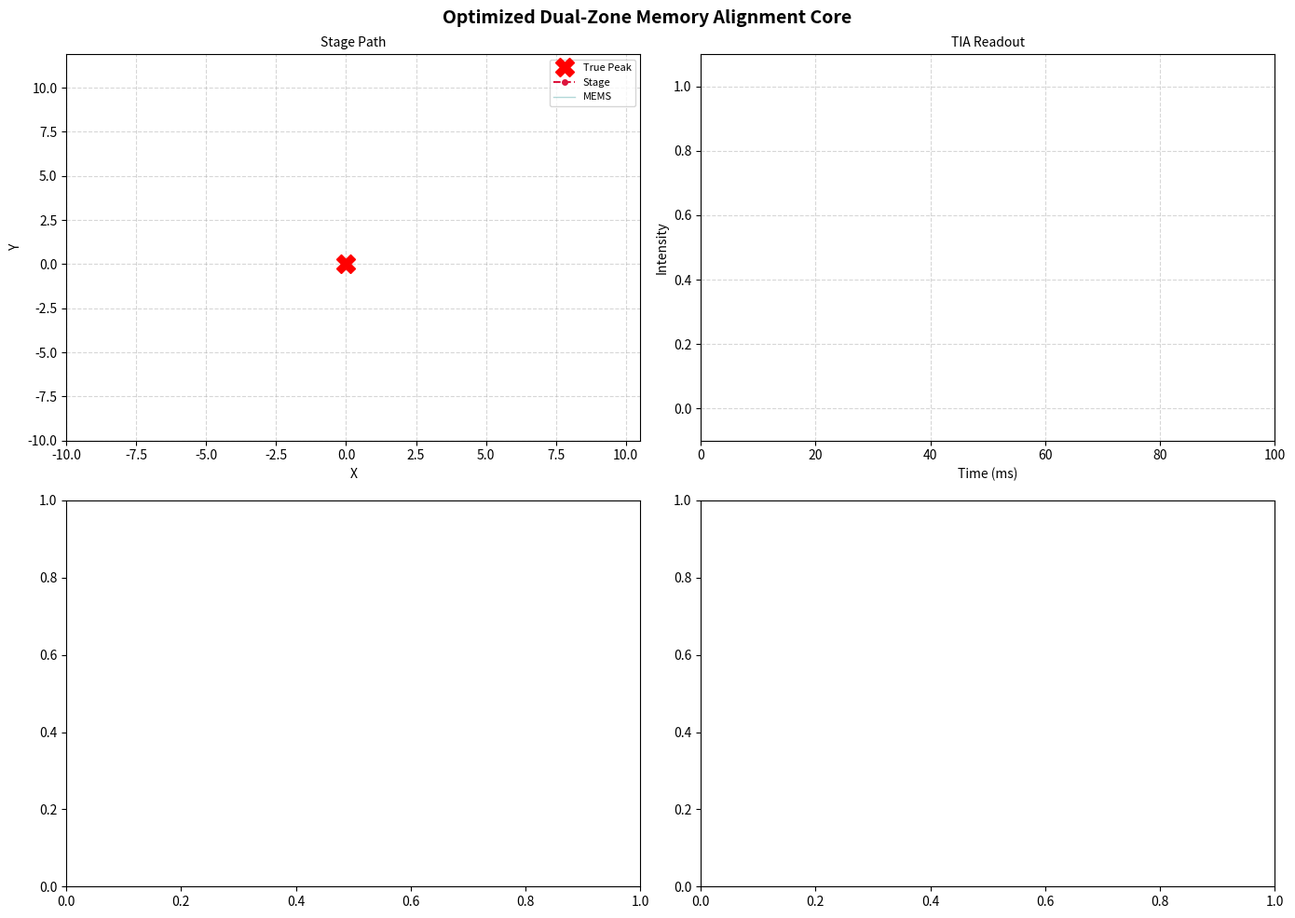

Python code for this plot:
import numpy as np
import matplotlib.pyplot as plt
from matplotlib.animation import FuncAnimation

SIM_CYCLES = 100
MIN_STEP = 0.05
MAX_STEP = 2.0
NOISE_SIGMA = 0.01

TRUE_PEAK_X = 0
TRUE_PEAK_Y = 0
BEAM_WIDTH = 10.0
MEMS_AMP_X = 5.0
MEMS_AMP_Y = 5.0
FX = 300
FY = 400
SAMPLE_RATE = 40000

START_X = np.random.uniform(-10, 10)
START_Y = np.random.uniform(-10.0, 10.0)

def simulate_analog_readout(stage_x, stage_y, duration=0.001):
    samples = int(duration * SAMPLE_RATE)
    t = np.linspace(0, duration, samples)
    x_mems = MEMS_AMP_X * np.sin(2 * np.pi * FX * t)
    y_mems = MEMS_AMP_Y * np.sin(2 * np.pi * FY * t)
    x_total = stage_x + x_mems
    y_total = stage_y + y_mems
    intensity = np.exp(-((x_total - TRUE_PEAK_X)**2 + (y_total - TRUE_PEAK_Y)**2) / (2 * BEAM_WIDTH**2))
    intensity += np.random.normal(0, NOISE_SIGMA, size=samples)

    T_X = 1 / FX
    T_Y = 1 / FY
    samples_TX = int(T_X * SAMPLE_RATE)
    samples_TY = int(T_Y * SAMPLE_RATE)

    # 1-omega Integrator Area Outputs
    area_x = np.sum(intensity[:samples_TX])
    area_y = np.sum(intensity[:samples_TY])

    # 3. PURE WAVE MIXER WITH PERIODIC LOCAL AC-COUPLING
    # The capacitor only blocks the DC offset of the CURRENT active cycle window
    local_dc_offset_x = np.mean(intensity[:samples_TX])
    local_dc_offset_y = np.mean(intensity[:samples_TY])
    
    # Simple, non-complicated multiplication of current period data
    mixer_x = (intensity[:samples_TX] - local_dc_offset_x) * np.sin(2 * np.pi * FX * t[:samples_TX])
    mixer_y = (intensity[:samples_TY] - local_dc_offset_y) * np.sin(2 * np.pi * FY * t[:samples_TY])

    # 4. DISCRETE 2-OMEGA SNAPSHOT (Latching the Comparator State)
    # The clock edge strikes exactly at the 90-degree peak mark of each axis window
    idx_peak_x = np.argmax(np.sin(2 * np.pi * FX * t[:samples_TX]))
    idx_peak_y = np.argmax(np.sin(2 * np.pi * FY * t[:samples_TY]))

    # The high-gain comparator outputs a sharp 1 or -1 based on real-time local phase
    sign_x = 1 if mixer_x[idx_peak_x] > 0 else -1
    sign_y = 1 if mixer_y[idx_peak_y] > 0 else -1

    return area_x, area_y, sign_x, sign_y, t, intensity, x_total, y_total

def move_stage(curr_x, curr_y, heading_x, heading_y, step_x, step_y):
    lag_x = np.random.uniform(0.95, 1.05)
    lag_y = np.random.uniform(0.95, 1.05)
    new_x = curr_x + heading_x * step_x * lag_x
    new_y = curr_y + heading_y * step_y * lag_y
    return new_x, new_y

current_x, current_y = START_X, START_Y
last_sign_x, last_sign_y = 0, 0
step_x, step_y = MAX_STEP, MAX_STEP

# --- NEW MEMORY REGISTERS ---
max_area_x, max_observed_y = 0.0, 0.0
prev_area_x, prev_area_y = 0.0, 0.0
direction_x, direction_y = 1, 1

stage_x_hist = [START_X]
stage_y_hist = [START_Y]
time_axis = []
wave_data = []
mems_path_x = []
mems_path_y = []
area_x_hist = []
area_y_hist = []
sign_x_hist = []
sign_y_hist = []
step_x_hist = []
step_y_hist = []

just_reversed_x = False
just_reversed_y = False
flip_count_x = 0
flip_count_y = 0
stuck_counter_x = 0
stuck_counter_y = 0
force_freeze_x = False
force_freeze_y = False

print("Cycle | areaX    areaY    signX signY  stepX stepY | Status")
for cycle in range(1, SIM_CYCLES + 1):
    area_x, area_y, sign_x, sign_y, t_w, intensity, x_path, y_path = simulate_analog_readout(current_x, current_y)
    time_axis.append(t_w + (cycle-1)*0.001)
    wave_data.append(intensity)
    mems_path_x.append(x_path)
    mems_path_y.append(y_path)
    area_x_hist.append(area_x)
    area_y_hist.append(area_y)
    sign_x_hist.append(sign_x)
    sign_y_hist.append(sign_y)
    step_x_hist.append(step_x)
    step_y_hist.append(step_y)

    # 1. Update High-Water Mark Memory
    if area_x > max_area_x: max_area_x = area_x
    if area_y > max_observed_y: max_observed_y = area_y

    # 2. Check if TDC Area is flat-lined in background noise (Dark Current check)
    # The noise floor sum over samples_TX leaves a baseline area (roughly 1.0 to 3.0)
    tdc_x_is_flat = (area_x >= prev_area_x - 0.1) and (area_x <= prev_area_x + 0.1)
    tdc_y_is_flat = (area_y >= prev_area_y - 0.1) and (area_y <= prev_area_y + 0.1)
    status_str = "Climbing"
    # =========================================================================
    # CORE TRACKING INTERLOCK LAYER
    # =========================================================================
    status_x = "Climbing X"
    status_y = "Climbing Y"

    # --- PROCESS X MOTION ---
    crossed_x = (sign_x != last_sign_x)
    
    if not crossed_x and area_x < prev_area_x:
        # Check if our current heading is actually moving the wrong way 
        # relative to what our absolute physical wave mixer compass dictates
        if direction_x != sign_x:
            # TRUE WRONG DIRECTION: We are moving away from the peak. Force the reversal!
            if force_freeze_x:
                stuck_counter_x = 0
                force_freeze_x = False
                status_x = "Watchdog Override X"
            else:
                stuck_counter_x += 1
                if stuck_counter_x >= 3:
                    force_freeze_x = True
                    direction_x = -direction_x
                    status_x = "Timeout Reversal X"
                else:
                    direction_x = -direction_x
                    status_x = "Decreasing Reverse X"
        else:
            # FALSE TRAP: The area dropped, but the compass confirms we are headed the right way.
            # This is pure high-frequency noise or mechanical lag. Ignore the drop and listen to the compass!
            stuck_counter_x = 0
            force_freeze_x = False
            direction_x = -sign_x
            status_x = "Noise Filtered X (Follow Compass)"
    else:
        stuck_counter_x = 0
        force_freeze_x = False
        if crossed_x and (area_x > prev_area_x):
            direction_x = -sign_x
            step_x = max(MIN_STEP, step_x * 0.4)
            status_x = "Braking X"
        else:
            # Ensure a fallback default when climbing normally
            direction_x = sign_x
            status_x = "Climbing X"

    # --- PROCESS Y MOTION ---
    crossed_y = (sign_y != last_sign_y)
    
    if not crossed_y and area_y < prev_area_y:
        if direction_y != sign_y:
            if force_freeze_y:
                stuck_counter_y = 0
                force_freeze_y = False
                status_y = "Watchdog Override Y"
            else:
                stuck_counter_y += 1
                if stuck_counter_y >= 3:
                    force_freeze_y = True
                    direction_y = -direction_y
                    status_y = "Timeout Reversal Y"
                else:
                    direction_y = -direction_y
                    status_y = "Decreasing Reverse Y"
        else:
            stuck_counter_y = 0
            force_freeze_y = False
            direction_y = -sign_y
            status_y = "Noise Filtered Y (Follow Compass)"
    else:
        stuck_counter_y = 0
        force_freeze_y = False
        if crossed_y and (area_y > prev_area_y):
            direction_y = -sign_y
            step_y = max(MIN_STEP, step_y * 0.4)
            status_y = "Braking Y"
        else:
            direction_y = sign_y
            status_y = "Climbing Y"
    

    # Bring to an absolute lock if error converges below resolution limits
    if abs(current_x - TRUE_PEAK_X) < 0.2: step_x = 0.0
    if abs(current_y - TRUE_PEAK_Y) < 0.2: step_y = 0.0

    current_x, current_y = move_stage(current_x, current_y, direction_x, direction_y, step_x, step_y)
    stage_x_hist.append(current_x)
    stage_y_hist.append(current_y)

    # Update background tracking registers
    prev_area_x = area_x
    prev_area_y = area_y
    last_sign_x, last_sign_y = sign_x, sign_y

    if cycle % 1 == 0 or cycle == SIM_CYCLES:
        print(f"{cycle:5d} {current_x:10.2f} {current_y:10.2f} {area_x:10.2f} {area_y:10.2f}   {sign_x:2d}   {sign_y:2d}    {step_x:6.2f} {step_y:6.2f} |  | X: {status_x} / Y: {status_y}")

final_x = stage_x_hist[-1]
final_y = stage_y_hist[-1]
err_x = abs(final_x - TRUE_PEAK_X)
err_y = abs(final_y - TRUE_PEAK_Y)
print(f"\nFinal position: ({final_x:.2f}, {final_y:.2f})")
print(f"Error: X = {err_x:.3f} µm, Y = {err_y:.3f} µm")

t_flat = np.concatenate(time_axis) * 1000
wave_flat = np.concatenate(wave_data)
num_frames = len(stage_x_hist) - 1
cycles = np.arange(1, len(area_x_hist)+1)

max_area_display = max(max(area_x_hist), max(area_y_hist), 1)
norm_area_x = np.array(area_x_hist) / max_area_display
norm_area_y = np.array(area_y_hist) / max_area_display

fig, ((ax_track, ax_scope), (ax_tdc, ax_sign)) = plt.subplots(2, 2, figsize=(14, 10))
fig.suptitle("Optimized Dual-Zone Memory Alignment Core", fontsize=14, fontweight='bold')

ax_track.set_xlim(min(START_X, TRUE_PEAK_X) - 10, max(START_X, TRUE_PEAK_X) + 10)
ax_track.set_ylim(min(START_Y, TRUE_PEAK_Y) - 10, max(START_Y, TRUE_PEAK_Y) + 10)
ax_track.grid(True, linestyle='--', alpha=0.5)
ax_track.set_title("Stage Path", fontsize=10)
ax_track.set_xlabel("X")
ax_track.set_ylabel("Y")
ax_track.plot(TRUE_PEAK_X, TRUE_PEAK_Y, 'X', color='red', markersize=14, label="True Peak")
stage_line, = ax_track.plot([], [], 'o--', color='crimson', lw=1.5, markersize=4, label="Stage")
mems_trace, = ax_track.plot([], [], color='teal', alpha=0.3, lw=1.0, label="MEMS")
ax_track.legend(loc="upper right", fontsize=8)

ax_scope.set_xlim(0, t_flat[-1])
ax_scope.set_ylim(-0.1, 1.1)
ax_scope.grid(True, linestyle='--', alpha=0.5)
ax_scope.set_title("TIA Readout", fontsize=10)
ax_scope.set_xlabel("Time (ms)")
ax_scope.set_ylabel("Intensity")
scope_line, = ax_scope.plot([], [], color='forestgreen', lw=2)

def update(frame):
    stage_line.set_data(stage_x_hist[:frame+1], stage_y_hist[:frame+1])
    if frame < len(mems_path_x):
        mems_trace.set_data(mems_path_x[frame], mems_path_y[frame])
    end_idx = sum(len(w) for w in wave_data[:frame+1])
    scope_line.set_data(t_flat[:end_idx], wave_flat[:end_idx])

    ax_tdc.clear()
    ax_tdc.grid(True, linestyle='--', alpha=0.5)
    ax_tdc.set_title("TDC Area (normalized)", fontsize=10)
    ax_tdc.set_xlabel("Cycle")
    ax_tdc.set_ylabel("Normalized Area")
    x_vals = cycles[:frame+1]
    yx_vals = norm_area_x[:frame+1]
    yy_vals = norm_area_y[:frame+1]
    ax_tdc.bar(x_vals, yx_vals, facecolor='none', edgecolor='darkorange', linewidth=1, hatch='/', label='TDC X')
    ax_tdc.bar(x_vals, yy_vals, facecolor='none', edgecolor='purple', linewidth=1, hatch='\\\\', label='TDC Y')
    ax_tdc.legend(loc="upper right", fontsize=8)
    ax_tdc.set_xlim(0, SIM_CYCLES+1)
    ax_tdc.set_ylim(0, 1.05)

    ax_sign.clear()
    ax_sign.grid(True, linestyle='--', alpha=0.5)
    ax_sign.set_title("Mixer Sign (direction)", fontsize=10)
    ax_sign.set_xlabel("Cycle")
    ax_sign.set_ylabel("Sign")
    ax_sign.axhline(0, color='gray', linestyle='--', alpha=0.5)
    x_vals = cycles[:frame+1]
    sx_vals = sign_x_hist[:frame+1]
    sy_vals = sign_y_hist[:frame+1]
    ax_sign.plot(x_vals, sx_vals, 'o-', color='darkorange', label='Sign X')
    ax_sign.plot(x_vals, sy_vals, 's-', color='purple', label='Sign Y')
    ax_sign.legend(loc="upper right", fontsize=8)
    ax_sign.set_xlim(0, SIM_CYCLES+1)
    ax_sign.set_ylim(-1.2, 1.2)

    return stage_line, mems_trace, scope_line

ani = FuncAnimation(fig, update, frames=num_frames, interval=200, blit=False, repeat=True)
plt.tight_layout()
plt.show()
